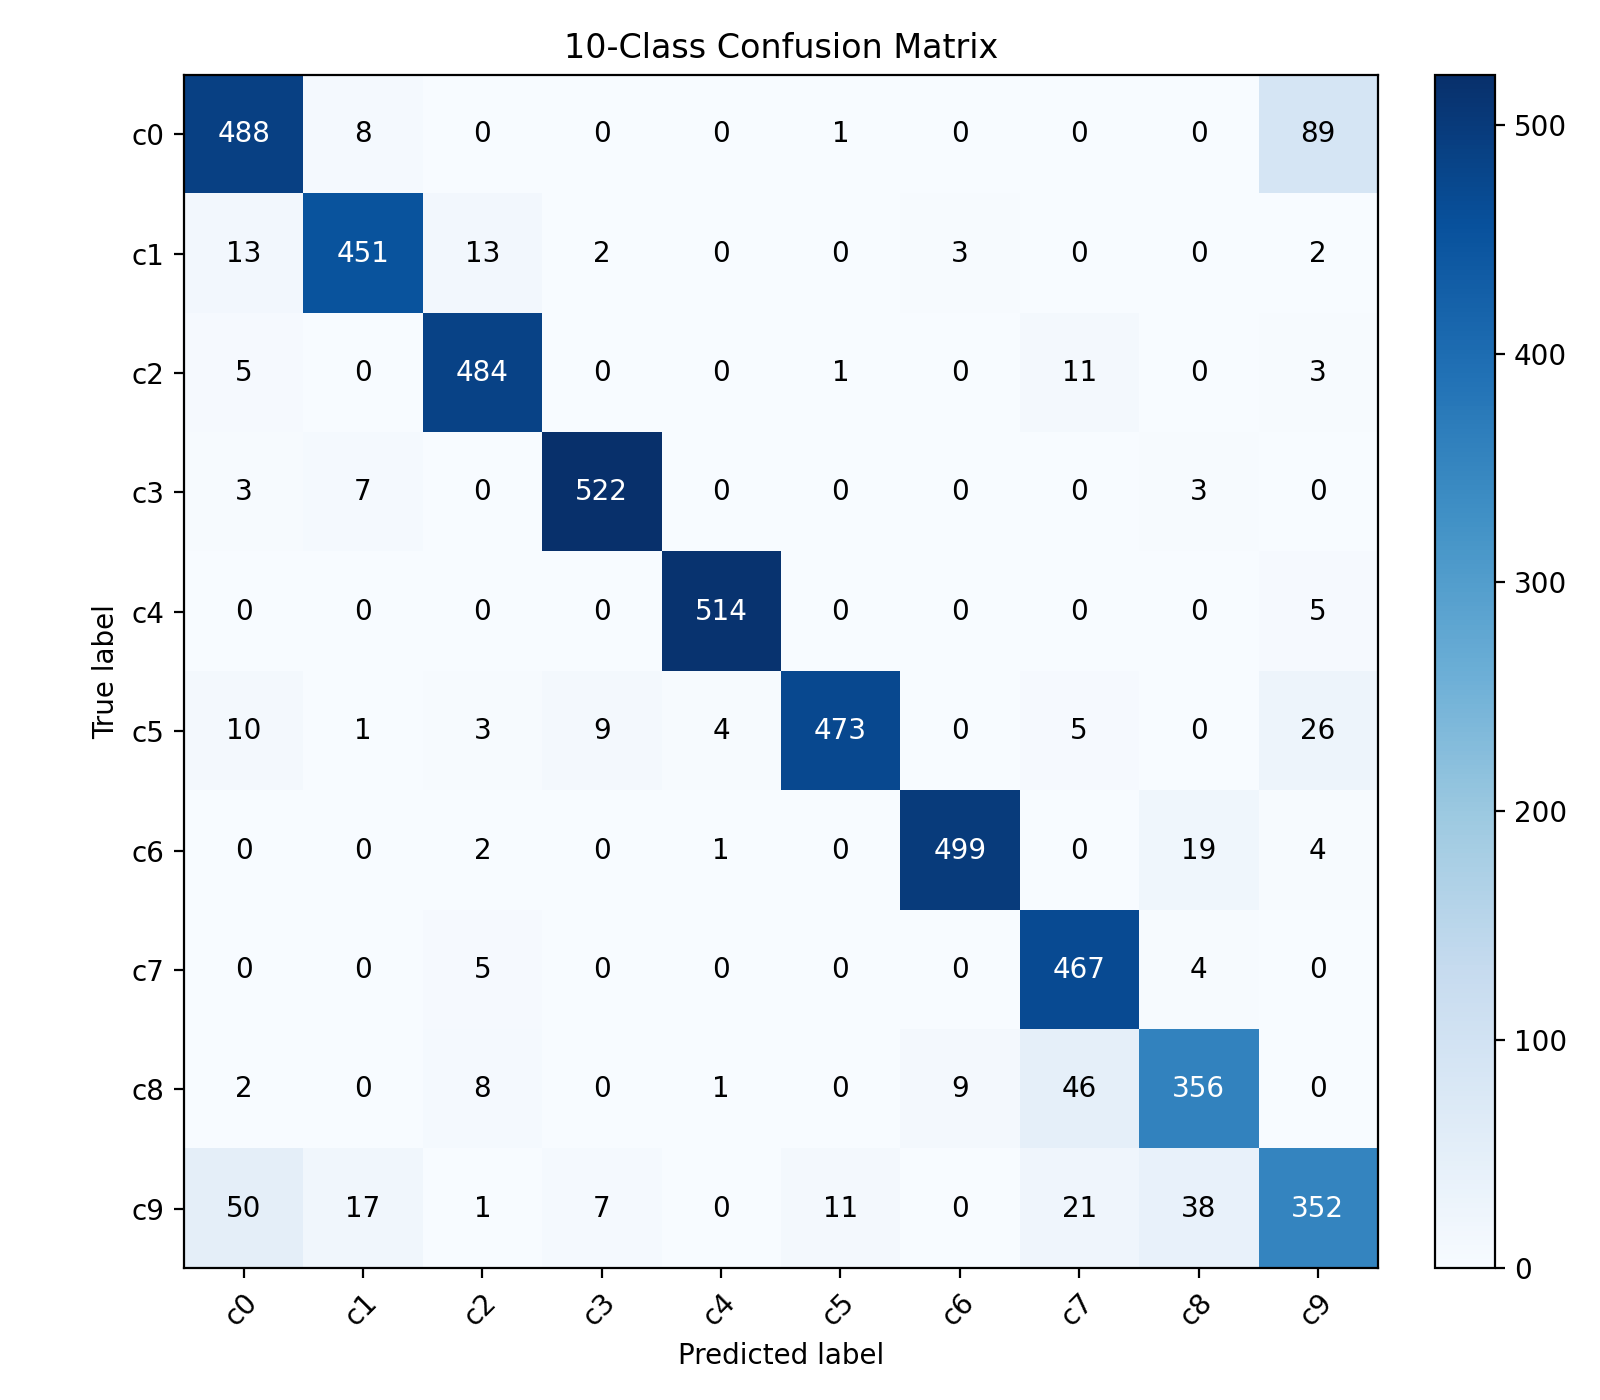

Data behind this chart, as committed beside it:
actual/predicted, c0, c1, c2, c3, c4, c5, c6, c7, c8, c9
c0, 488, 8, 0, 0, 0, 1, 0, 0, 0, 89
c1, 13, 451, 13, 2, 0, 0, 3, 0, 0, 2
c2, 5, 0, 484, 0, 0, 1, 0, 11, 0, 3
c3, 3, 7, 0, 522, 0, 0, 0, 0, 3, 0
c4, 0, 0, 0, 0, 514, 0, 0, 0, 0, 5
c5, 10, 1, 3, 9, 4, 473, 0, 5, 0, 26
c6, 0, 0, 2, 0, 1, 0, 499, 0, 19, 4
c7, 0, 0, 5, 0, 0, 0, 0, 467, 4, 0
c8, 2, 0, 8, 0, 1, 0, 9, 46, 356, 0
c9, 50, 17, 1, 7, 0, 11, 0, 21, 38, 352
